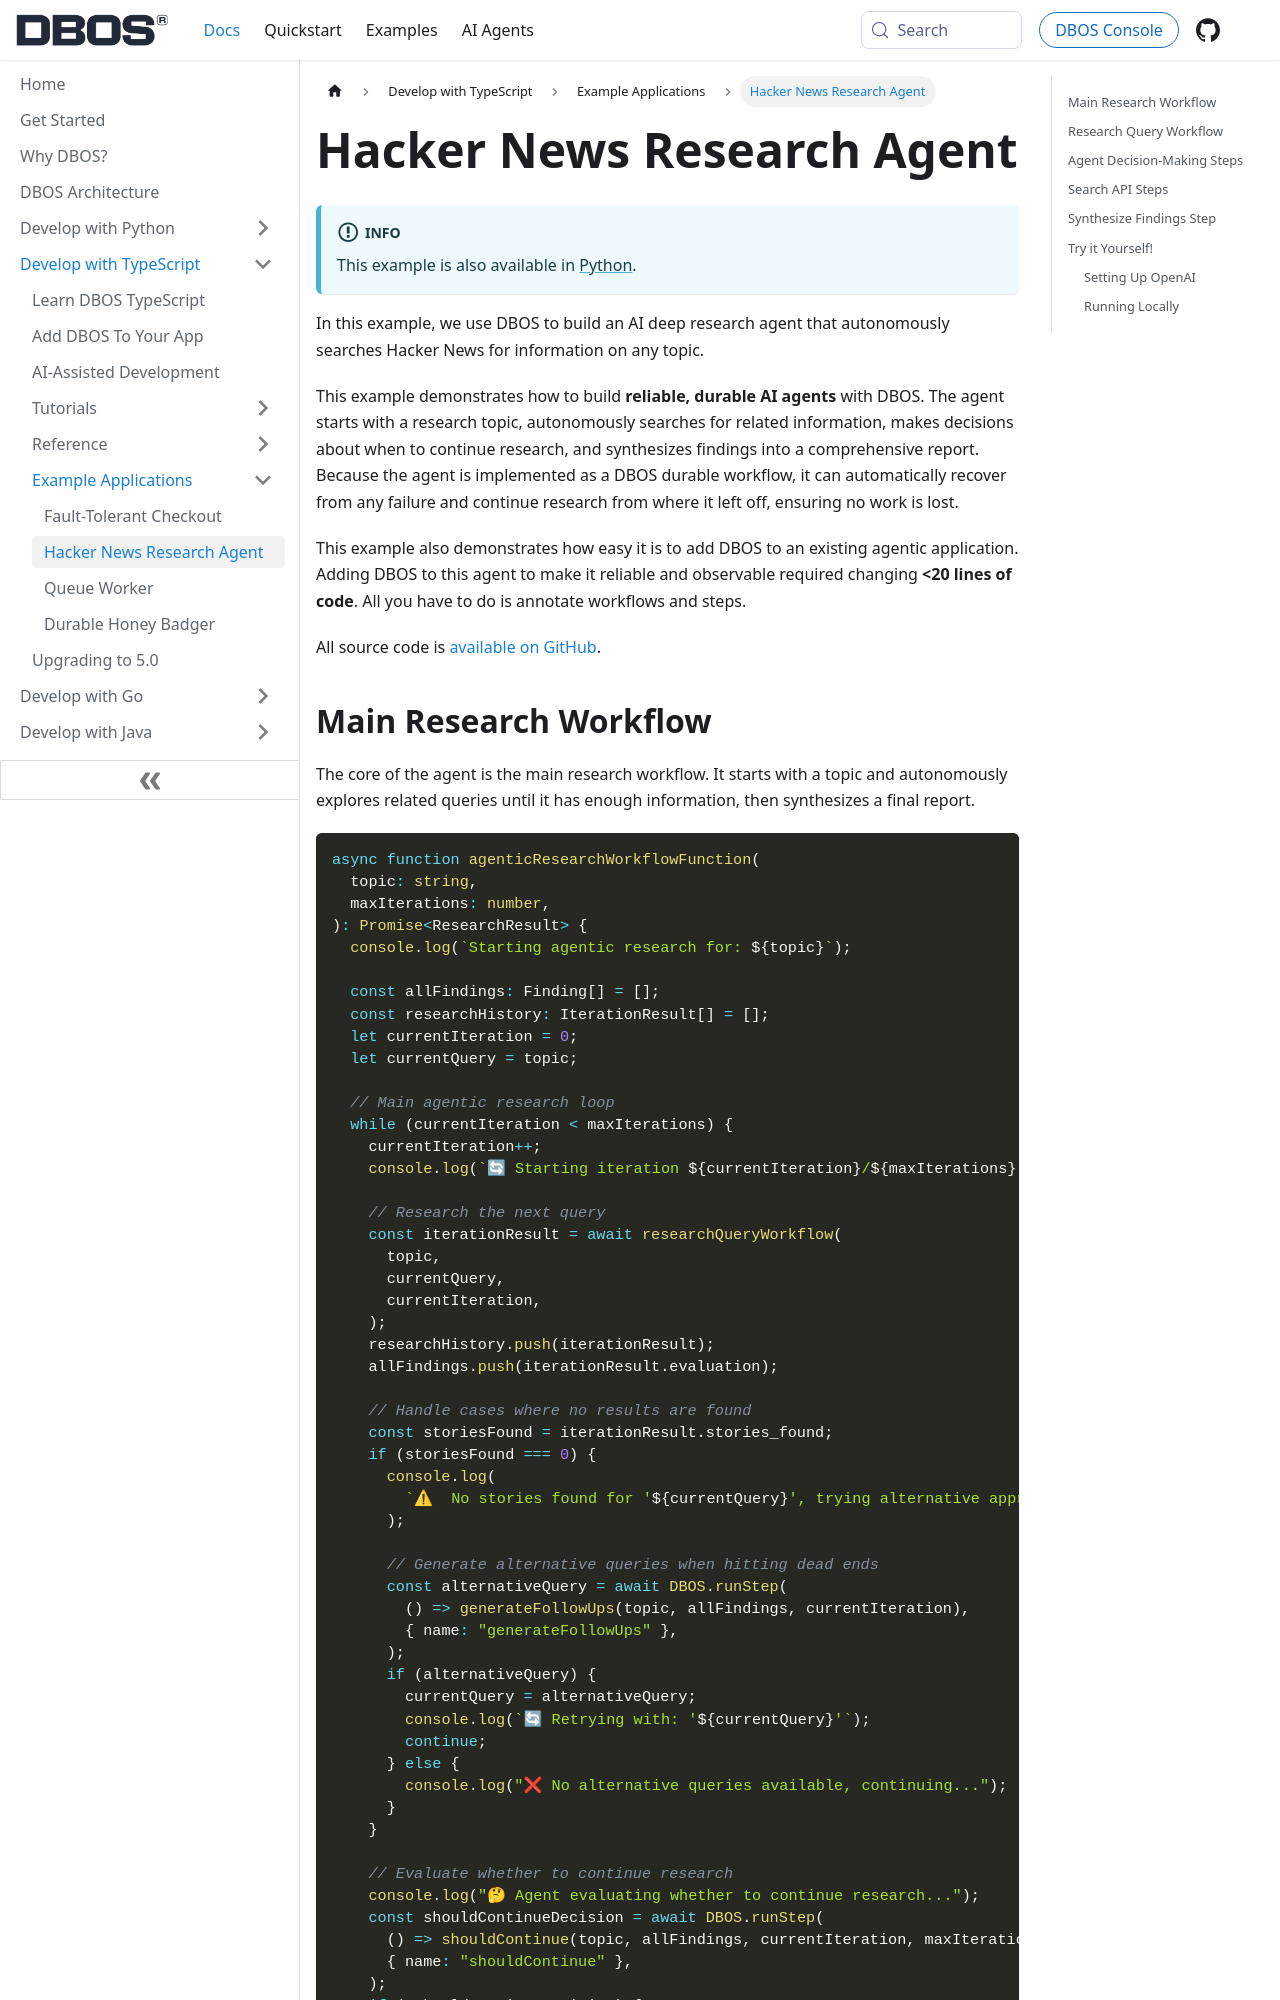

repository: dbos-inc/dbos-docs · page: typescript/examples/hacker-news-agent.html · generator: docusaurus

---
sidebar_position: 10
title: Hacker News Research Agent
---

:::info
This example is also available in [Python](../../python/examples/hacker-news-agent).
:::

In this example, we use DBOS to build an AI deep research agent that autonomously searches Hacker News for information on any topic.

This example demonstrates how to build **reliable, durable AI agents** with DBOS.
The agent starts with a research topic, autonomously searches for related information, makes decisions about when to continue research, and synthesizes findings into a comprehensive report.
Because the agent is implemented as a DBOS durable workflow, it can automatically recover from any failure and continue research from where it left off, ensuring no work is lost.

This example also demonstrates how easy it is to add DBOS to an existing agentic application.
Adding DBOS to this agent to make it reliable and observable required changing **&lt;20 lines of code**.
All you have to do is annotate workflows and steps.

All source code is [available on GitHub](https://github.com/dbos-inc/dbos-demo-apps/tree/main/typescript/hacker-news-agent).

## Main Research Workflow

The core of the agent is the main research workflow.
It starts with a topic and autonomously explores related queries until it has enough information, then synthesizes a final report.

```typescript
async function agenticResearchWorkflowFunction(
  topic: string,
  maxIterations: number,
): Promise<ResearchResult> {
  console.log(`Starting agentic research for: ${topic}`);

  const allFindings: Finding[] = [];
  const researchHistory: IterationResult[] = [];
  let currentIteration = 0;
  let currentQuery = topic;

  // Main agentic research loop
  while (currentIteration < maxIterations) {
    currentIteration++;
    console.log(`🔄 Starting iteration ${currentIteration}/${maxIterations}`);

    // Research the next query
    const iterationResult = await researchQueryWorkflow(
      topic,
      currentQuery,
      currentIteration,
    );
    researchHistory.push(iterationResult);
    allFindings.push(iterationResult.evaluation);

    // Handle cases where no results are found
    const storiesFound = iterationResult.stories_found;
    if (storiesFound === 0) {
      console.log(
        `⚠  No stories found for '${currentQuery}', trying alternative approach...`,
      );

      // Generate alternative queries when hitting dead ends
      const alternativeQuery = await DBOS.runStep(
        () => generateFollowUps(topic, allFindings, currentIteration),
        { name: "generateFollowUps" },
      );
      if (alternativeQuery) {
        currentQuery = alternativeQuery;
        console.log(`🔄 Retrying with: '${currentQuery}'`);
        continue;
      } else {
        console.log("❌ No alternative queries available, continuing...");
      }
    }

    // Evaluate whether to continue research
    console.log("🤔 Agent evaluating whether to continue research...");
    const shouldContinueDecision = await DBOS.runStep(
      () => shouldContinue(topic, allFindings, currentIteration, maxIterations),
      { name: "shouldContinue" },
    );
    if (!shouldContinueDecision) {
      console.log("✅ Agent decided to conclude research");
      break;
    }

    // Generate next research question based on findings
    if (currentIteration < maxIterations) {
      console.log("💭 Agent generating next research question...");
      const followUpQuery = await DBOS.runStep(
        () => generateFollowUps(topic, allFindings, currentIteration),
        { name: "generateFollowUps" },
      );
      if (followUpQuery) {
        currentQuery = followUpQuery;
        console.log(`➡  Next research focus: '${currentQuery}'`);
      } else {
        console.log("💡 No new research directions found, concluding...");
        break;
      }
    }
  }

  // Final step: Synthesize all findings into comprehensive report
  console.log("📋 Agent synthesizing final research report...");
  const finalReport = await DBOS.runStep(
    () => synthesizeFindings(topic, allFindings),
    { name: "synthesizeFindings" },
  );

  // Return complete research results
  return {
    topic,
    total_iterations: currentIteration,
    max_iterations: maxIterations,
    research_history: researchHistory,
    final_report: finalReport,
    summary: {
      total_stories: researchHistory.reduce(
        (sum, r) => sum + r.stories_found,
        0,
      ),
      total_comments: researchHistory.reduce(
        (sum, r) => sum + r.comments_analyzed,
        0,
      ),
      queries_executed: researchHistory.map((r) => r.query),
      avg_relevance:
        allFindings.length > 0
          ? allFindings.reduce((sum, f) => sum + (f.relevance_score || 0), 0) /
            allFindings.length
          : 0,
    },
  };
}
export const agenticResearchWorkflow = DBOS.registerWorkflow(
  agenticResearchWorkflowFunction,
  { name: "agenticResearchWorkflow" },
);
```
